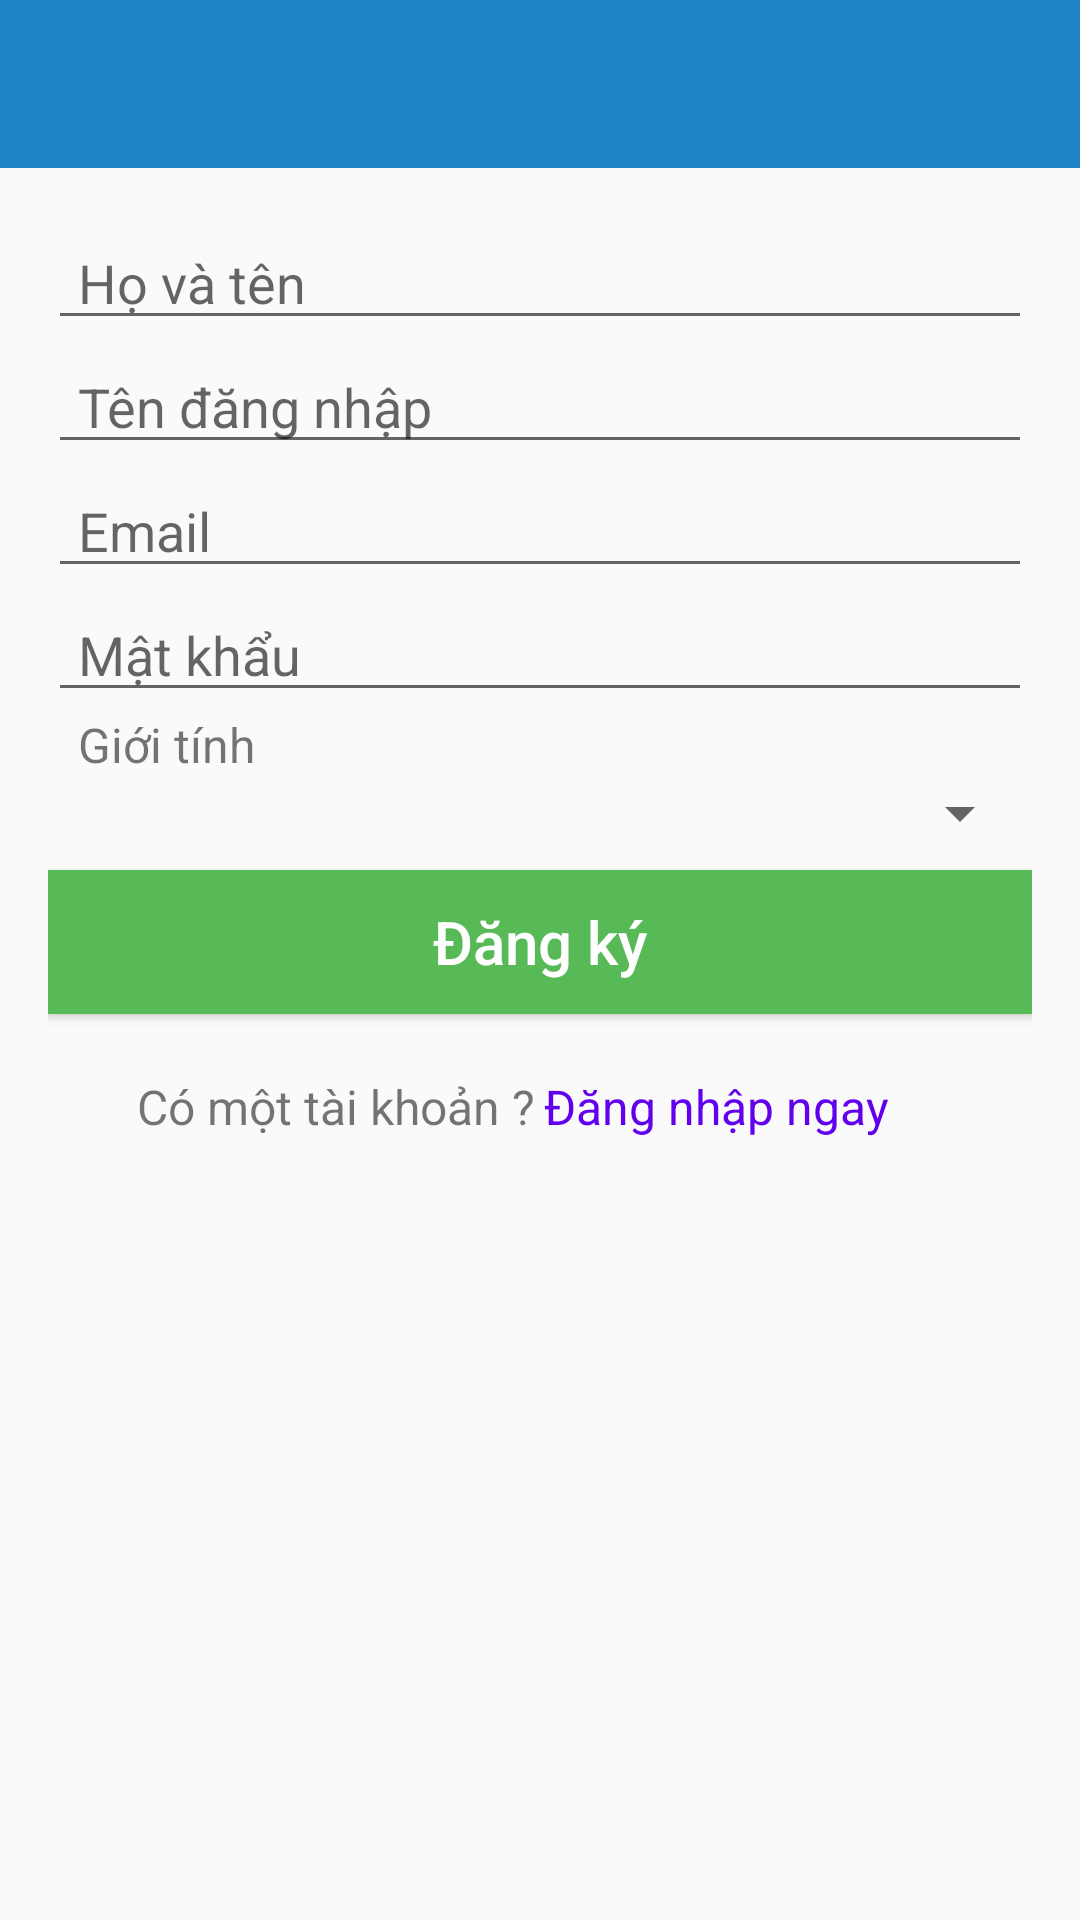

Reconstruct the res/layout file that produces this screen, plus the resources it refers to.
<!-- AndroidManifest.xml: application theme AppTheme -->
<!-- res/layout/activity_man_hinh_dang_ky.xml -->
<?xml version="1.0" encoding="utf-8"?>
<LinearLayout xmlns:android="http://schemas.android.com/apk/res/android"
    xmlns:app="http://schemas.android.com/apk/res-auto"
    xmlns:tools="http://schemas.android.com/tools"
    android:layout_width="match_parent"
    android:layout_height="match_parent"
    android:orientation="vertical">
    <android.support.v7.widget.Toolbar
        android:layout_width="match_parent"
        android:layout_height="wrap_content"
        android:background="#1e84c5"
        android:id="@+id/toolbarDangKy"
        app:theme="@style/ToolbarStyle"
        >

    </android.support.v7.widget.Toolbar>
    <LinearLayout
        android:layout_width="match_parent"
        android:layout_height="match_parent"
        android:orientation="vertical"
        android:padding="16dp"
        >
        <EditText
            android:layout_width="match_parent"
            android:layout_height="wrap_content"
            android:hint="Họ và tên"
            android:paddingLeft="10dp"
            />
        <EditText
            android:layout_width="match_parent"
            android:layout_height="wrap_content"
            android:hint="Tên đăng nhập"
            android:paddingLeft="10dp"
            />
        <EditText
            android:layout_width="match_parent"
            android:layout_height="wrap_content"
            android:hint="Email"
            android:paddingLeft="10dp"
            />
        <EditText
            android:layout_width="match_parent"
            android:layout_height="wrap_content"
            android:hint="Mật khẩu"
            android:paddingLeft="10dp"
            />
        <TextView
            android:layout_width="match_parent"
            android:layout_height="wrap_content"
            android:id="@+id/txtGender"
            android:text="Giới tính"
            android:paddingLeft="10dp"
            android:textSize="16sp"
            />
        <Spinner
            android:layout_width="match_parent"
            android:layout_height="wrap_content"
            android:id="@+id/spinnerGender"
            >

        </Spinner>
        <Button
            android:layout_width="match_parent"
            android:layout_height="wrap_content"
            android:text="Đăng ký"
            android:textColor="#ffffff"
            android:textSize="20sp"
            android:layout_marginTop="7dp"
            android:textAllCaps="false"
            android:background="#57ba57"
            />
        <LinearLayout
            android:layout_width="match_parent"
            android:layout_height="wrap_content"
            android:orientation="horizontal"
            android:paddingTop="20dp"
            >

            <TextView
                android:layout_width="0dp"
                android:layout_height="wrap_content"
                android:text="Có một tài khoản ?"
                android:layout_weight="1"
                android:textSize="16sp"
                android:gravity="right"

                />

            <TextView
                android:layout_width="0dp"
                android:layout_height="wrap_content"
                android:text="Đăng nhập ngay"
                android:id="@+id/txtDangNhapNgay"
                android:textSize="16sp"
                android:layout_marginLeft="3dp"
                android:layout_weight="1"
                android:textColor="@color/colorPrimary"
                />
        </LinearLayout>

    </LinearLayout>

</LinearLayout>
<!-- resources referenced by this layout -->
<resources>
  <style name="ToolbarStyle" parent="@style/ThemeOverlay.AppCompat.ActionBar">
          <item name="colorControlNormal">#ffffff</item>
      </style>
  <style name="AppTheme" parent="Theme.AppCompat.Light.NoActionBar">
          
          <item name="colorPrimary">@color/colorPrimary</item>
          <item name="colorPrimaryDark">@color/colorPrimaryDark</item>
          <item name="colorAccent">@color/colorAccent</item>
      </style>
  <!-- not gathered from this repository: default colours our renderer supplied (Android Studio template values) -->
  <color name="colorPrimary">#FF6200EE</color>
  <color name="colorPrimaryDark">#FF3700B3</color>
  <color name="colorAccent">#FF03DAC5</color>
</resources>
